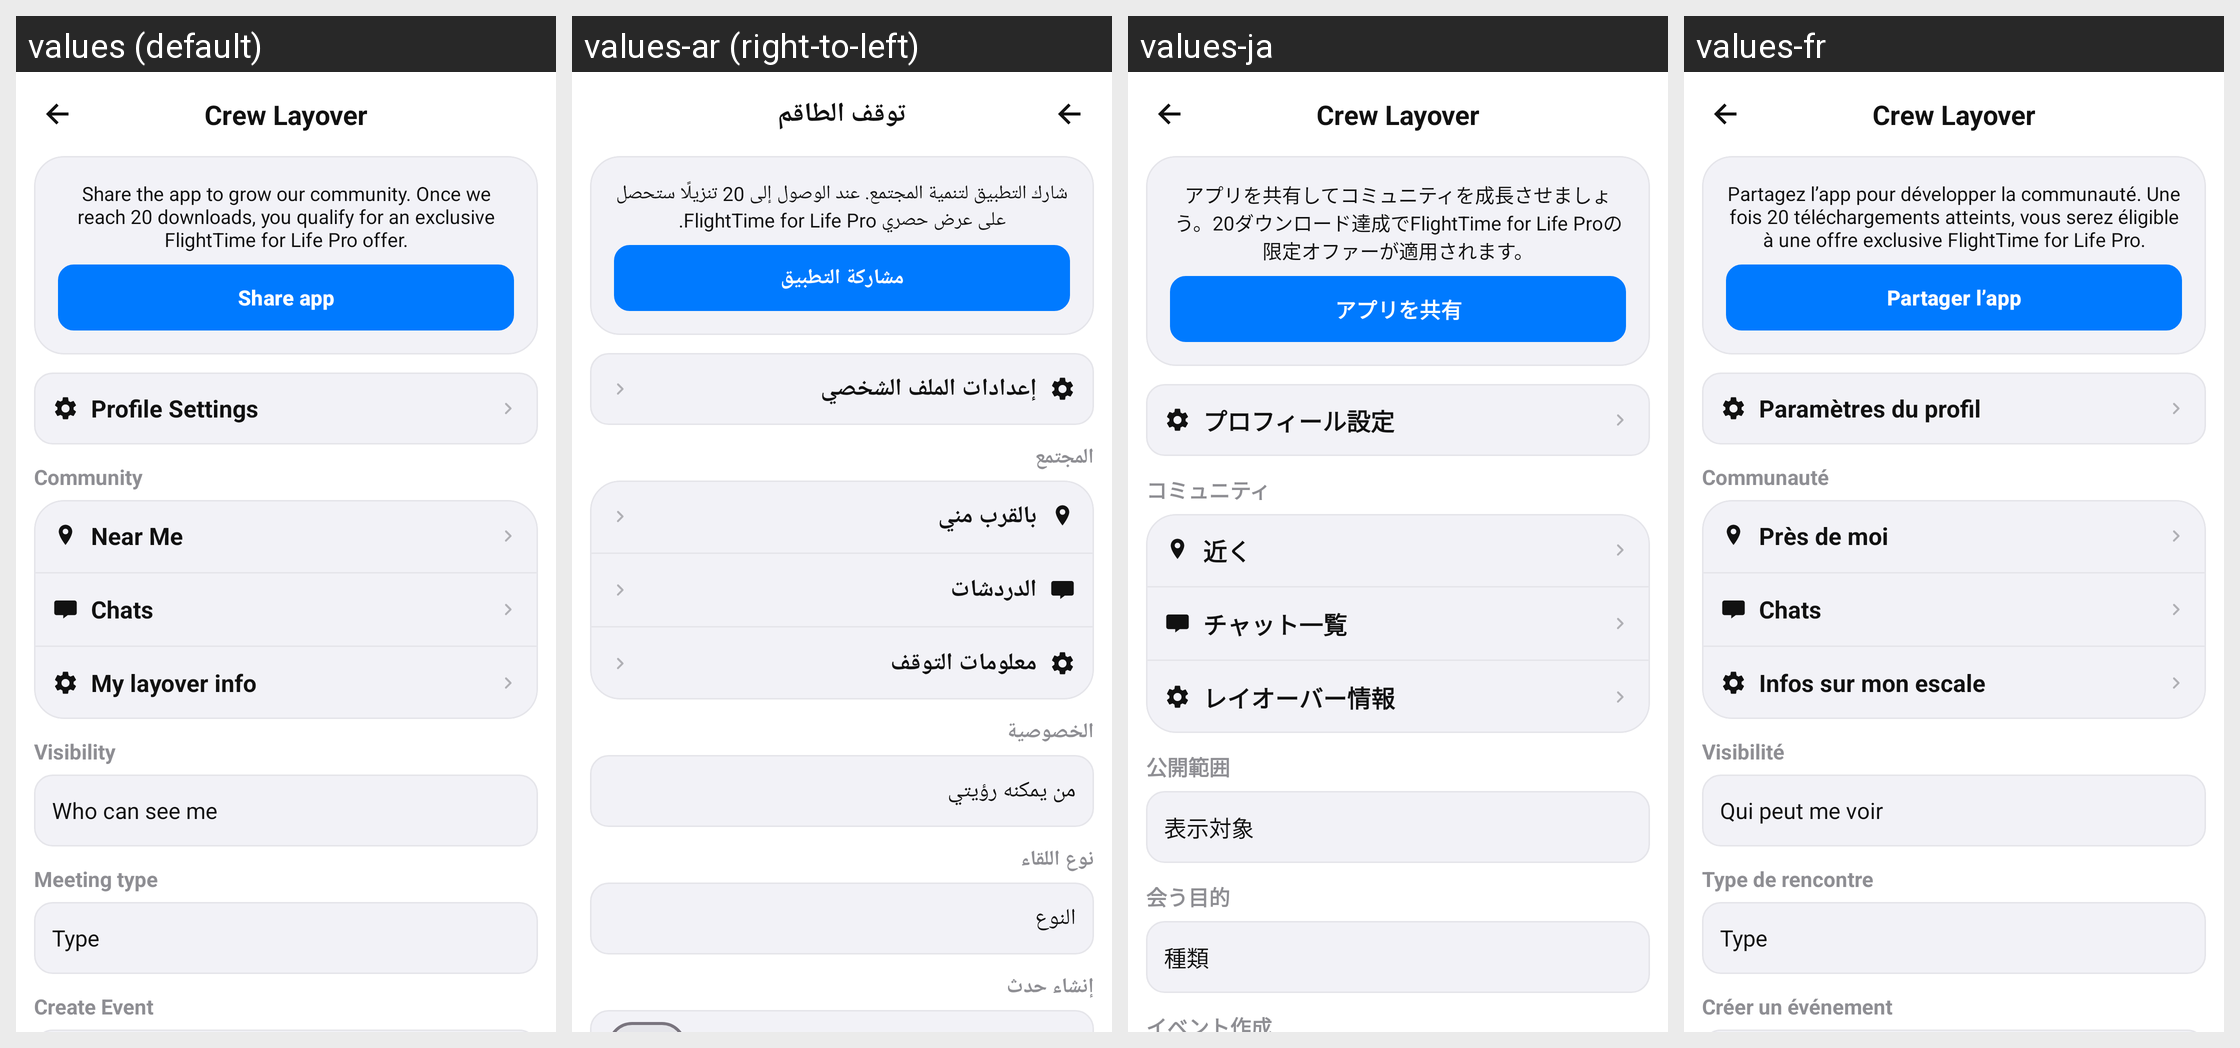

Strings drawn on this Android screen and how each of the app's shown locales translates them:
Android screen res/layout/activity_crew_settings.xml rendered under 4 locales, left to right: values (default), values-ar (right-to-left), values-ja, values-fr. Device: Nexus 5 (rendered at 1080×1920; each locale shown at half size, 540×960, under a caption strip naming it); theme Theme.FlightTimeApp.
Other locales in the repository, not shown: values-cs, values-de, values-en, values-es, values-it, values-zh.
Strings drawn on this screen, with the default value and each locale's value (text and hints the layout hard-codes, and strings that could not be matched under every locale, appear in the picture but are not listed):

crew_layover_title
  values: Crew Layover
  values-ar: توقف الطاقم
  values-ja: Crew Layover
  values-fr: Crew Layover

share_app_card_text
  values: Share the app to grow our community. Once we reach 20 downloads, you qualify for an exclusive FlightTime for Life Pro offer.
  values-ar: شارك التطبيق لتنمية المجتمع. عند الوصول إلى 20 تنزيلًا ستحصل على عرض حصري FlightTime for Life Pro.
  values-ja: アプリを共有してコミュニティを成長させましょう。20ダウンロード達成でFlightTime for Life Proの限定オファーが適用されます。
  values-fr: Partagez l’app pour développer la communauté. Une fois 20 téléchargements atteints, vous serez éligible à une offre exclusive FlightTime for Life Pro.

share_app_button
  values: Share app
  values-ar: مشاركة التطبيق
  values-ja: アプリを共有
  values-fr: Partager l’app

cl_profile_settings
  values: Profile Settings
  values-ar: إعدادات الملف الشخصي
  values-ja: プロフィール設定
  values-fr: Paramètres du profil

cl_community_section_title
  values: Community
  values-ar: المجتمع
  values-ja: コミュニティ
  values-fr: Communauté

cl_near_me
  values: Near Me
  values-ar: بالقرب مني
  values-ja: 近く
  values-fr: Près de moi

cl_chats
  values: Chats
  values-ar: الدردشات
  values-ja: チャット一覧
  values-fr: Chats

my_layover_info_title
  values: My layover info
  values-ar: معلومات التوقف
  values-ja: レイオーバー情報
  values-fr: Infos sur mon escale

cl_visibility_section_title
  values: Visibility
  values-ar: الخصوصية
  values-ja: 公開範囲
  values-fr: Visibilité

cl_who_can_see_me
  values: Who can see me
  values-ar: من يمكنه رؤيتي
  values-ja: 表示対象
  values-fr: Qui peut me voir

cl_meeting_type_section_title
  values: Meeting type
  values-ar: نوع اللقاء
  values-ja: 会う目的
  values-fr: Type de rencontre

cl_meeting_type_picker
  values: Type
  values-ar: النوع
  values-ja: 種類
  values-fr: Type

cl_create_event_section_title
  values: Create Event
  values-ar: إنشاء حدث
  values-ja: イベント作成
  values-fr: Créer un événement
